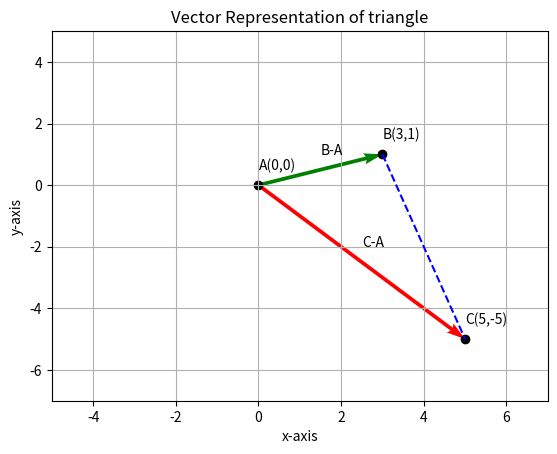

The script that saved this image:
import numpy as np
np.__version__
import matplotlib.pyplot as plt


# x vector contains x1,x2,x3 
x = np.array([-1,2,4])

# y vector contains y1,y2,y3 
y=np.array([2,3,-3])


x = x +1
y = y - 2
coord = ['A','B','C']

plt.quiver([0, 0], [0, 0],[3, 5], [ 1, -5],color=['g','r'], angles='xy', scale_units='xy', scale=1)
plt.xlim(-5, 7)
plt.ylim(-7, 5)

plt.scatter([0,3,5], [0, 1, -5],color='k')

for i in range(3):
  plt.text(x[i],y[i]+0.5,'{}({},{})'.format(coord[i],x[i],y[i]))


plt.text(1.5,1,'B-A')
plt.text(2.5,-2,'C-A')

plt.title('Vector Representation of triangle')
plt.xlabel('x-axis')
plt.ylabel('y-axis')

plt.grid()
plt.plot([3,5],[1,-5],'b--')
plt.show()
BA= np.array([3,1])
CA = np.array([5,-5])
BA_X_CA = np.cross(BA,CA)
Norm=np.linalg.norm(BA_X_CA)

Area = (1/2)*Norm
print('Area of triangle is {:.2f} square units.'.format(Area))